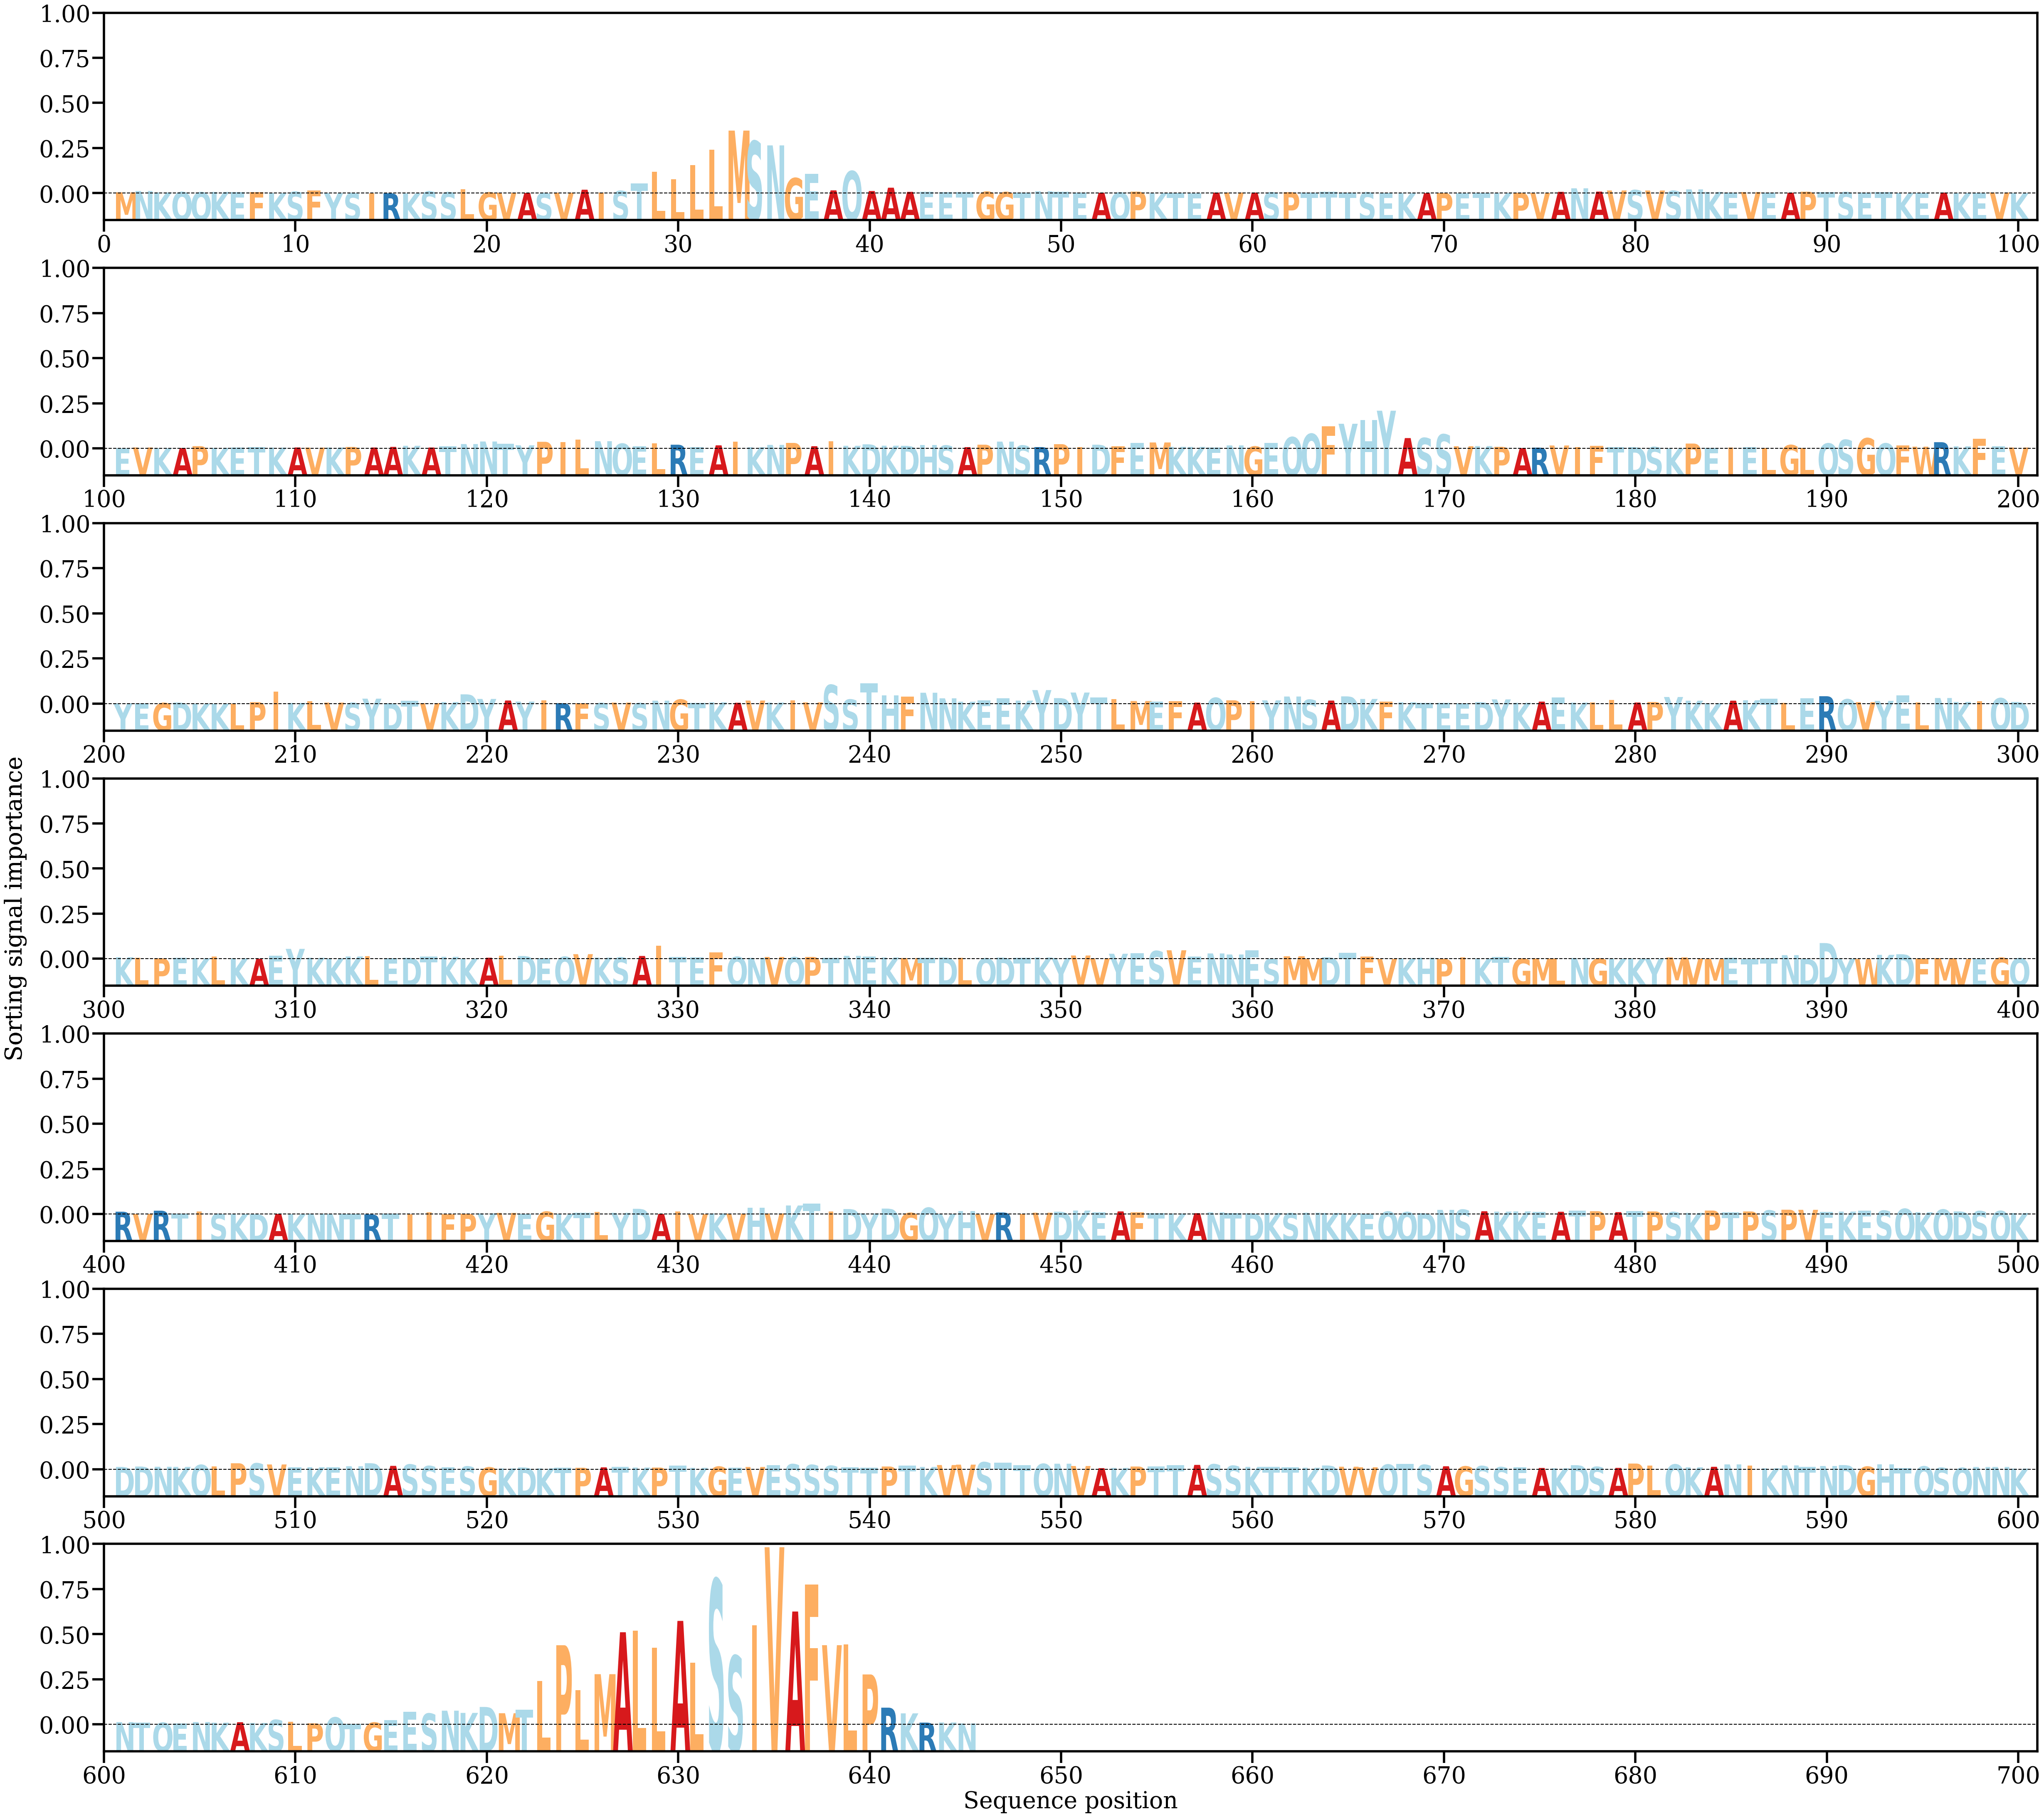

The data file committed next to this chart (first rows):
AA, Alpha
M, [0.00032514]
N, [0.00066321]
K, [0.00029497]
Q, [0.00039974]
Q, [0.00034728]
K, [0.00041944]
E, [0.00037292]
F, [0.00038744]
K, [0.00012821]
S, [0.00046949]
F, [0.00081761]
Y, [0.00010297]
S, [0.00010328]
I, [9.008619e-05]
R, [7.4127965e-05]
K, [2.3186536e-05]
S, [0.00053404]
S, [0.00034364]
L, [0.00114806]
G, [0.00028663]
V, [0.00022956]
A, [0.00016166]
S, [0.00010039]
V, [0.00023826]
A, [0.00098586]
I, [0.00024526]
S, [0.0006755]
T, [0.0025497]
L, [0.00551714]
L, [0.00364664]
L, [0.00729476]
L, [0.01121152]
M, [0.01602787]
S, [0.01333675]
N, [0.01226432]
G, [0.00393319]
E, [0.00505504]
A, [0.00082238]
Q, [0.00570457]
A, [0.00065609]
A, [0.00149674]
A, [0.00044082]
E, [0.00047105]
E, [0.00033091]
T, [0.00035513]
G, [0.0004778]
G, [0.00039164]
T, [0.00028384]
N, [0.00060311]
T, [0.00044797]
E, [0.00023078]
A, [0.00021083]
Q, [0.00028028]
P, [0.00050243]
K, [0.0001211]
T, [0.00019317]
E, [0.00010035]
A, [0.00025816]
V, [0.00027842]
A, [0.00026903]
... 585 more rows
